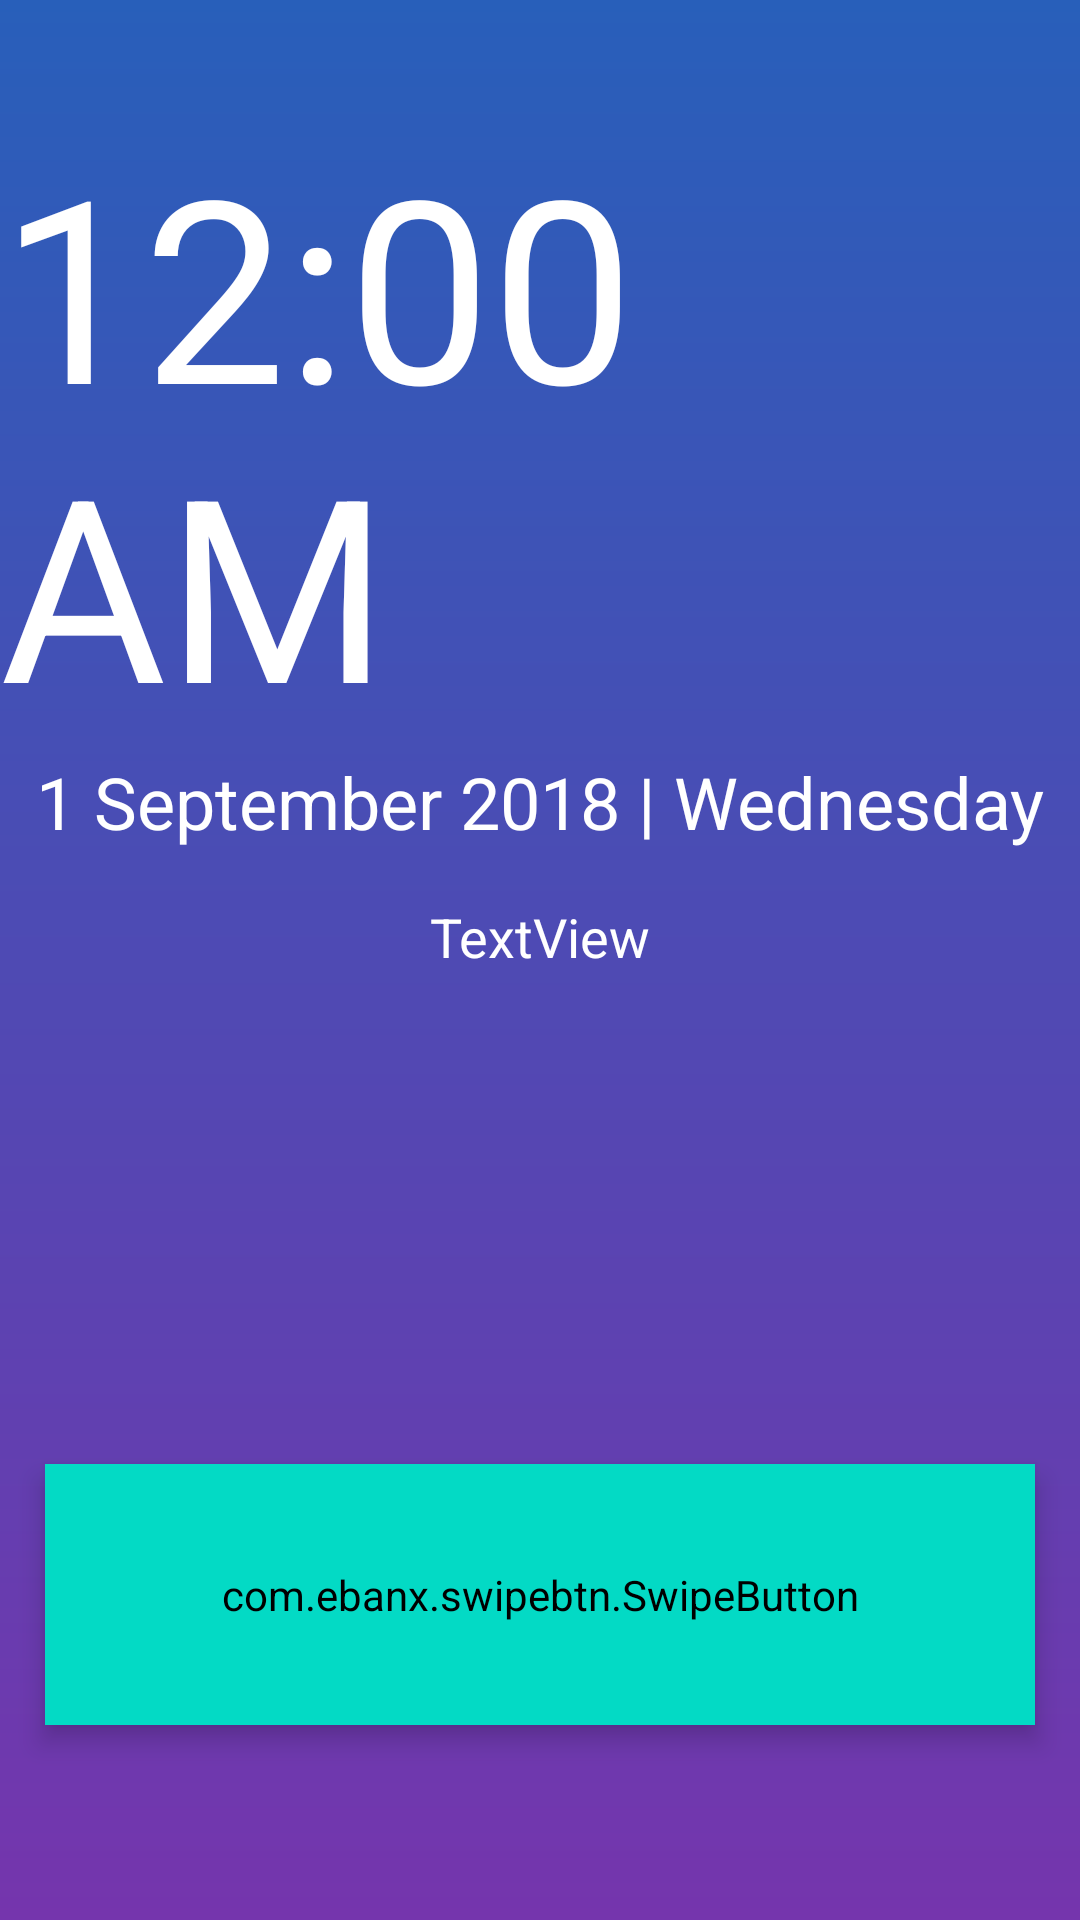

This screen was rendered from an Android layout file. Write that file and the resources it references.
<!-- AndroidManifest.xml: application theme AppTheme -->
<!-- res/layout/activity_layout_driver_primary.xml -->
<?xml version="1.0" encoding="utf-8"?>
<RelativeLayout xmlns:android="http://schemas.android.com/apk/res/android"
    xmlns:app="http://schemas.android.com/apk/res-auto"
    xmlns:tools="http://schemas.android.com/tools"
    android:layout_width="match_parent"
    android:layout_height="match_parent"
    android:background="@drawable/background"
    tools:context=".layout_driver_primary">

    <com.ebanx.swipebtn.SwipeButton
        android:id="@+id/button_create"
        android:layout_width="376dp"
        android:layout_height="87dp"
        android:layout_alignParentBottom="true"

        android:layout_centerHorizontal="true"
        android:layout_marginBottom="65dp"
        android:layout_marginEnd="15dp"
        android:layout_marginStart="15dp"
        android:backgroundTint="@color/colorAccent"
        android:elevation="5dp"
        android:foregroundTint="@android:color/holo_blue_dark"
        android:soundEffectsEnabled="?android:attr/windowSwipeToDismiss"
        app:button_bottom_padding="13dp"
        app:button_image_disabled="@drawable/ic_navigate_next_black_24dp"

        app:button_image_enabled="@drawable/ic_mood_black_24dp"
        app:button_left_padding="13dp"
        app:button_right_padding="13dp"
        app:button_top_padding="13dp"
        app:inner_text="Start Ride"
        app:inner_text_bottom_padding="15dp"
        app:inner_text_size="20dp"
        app:inner_text_top_padding="15dp" />

    <DigitalClock
        android:id="@+id/clock"
        android:layout_width="wrap_content"
        android:layout_height="wrap_content"
        android:layout_alignParentTop="true"
        android:layout_centerHorizontal="true"
        android:layout_marginTop="38dp"
        android:textColor="@color/cardview_light_background"
        android:textSize="85sp" />

    <TextView
        android:id="@+id/textView7"
        android:layout_width="367dp"
        android:layout_height="52dp"
        android:layout_below="@+id/clock"
        android:layout_centerHorizontal="true"
        android:fontFamily="sans-serif"
        android:text="1 September 2018 | Wednesday"
        android:textAlignment="center"
        android:textColor="@android:color/background_light"
        android:textSize="24sp" />

    <TextView
        android:id="@+id/textView6"
        android:layout_width="match_parent"
        android:layout_height="wrap_content"
        android:layout_alignParentStart="true"
        android:layout_alignParentTop="true"
        android:layout_marginTop="300dp"
        android:text="TextView"
        android:textAlignment="center"
        android:textColor="@color/cardview_light_background"
        android:textSize="18sp" />

</RelativeLayout>
<!-- resources referenced by this layout -->
<resources>
  <!-- drawable background (drawable) -->
  <?xml version="1.0" encoding="utf-8"?>
  <ripple
      xmlns:android="http://schemas.android.com/apk/res/android"
      xmlns:tools="http://schemas.android.com/tools"
      android:color="#0dafdc"
      tools:targetApi="lollipop">
      <item>
          <shape android:shape="rectangle">
              <gradient android:angle="270"
                  android:startColor="#285FBA"
                  android:endColor="#7535AD">
              </gradient>
          </shape>
      </item>
  </ripple>
  <style name="AppTheme" parent="Theme.AppCompat.Light.NoActionBar">
          
          <item name="colorPrimary">@color/colorPrimary</item>
          <item name="colorPrimaryDark">@color/colorPrimaryDark</item>
          <item name="colorAccent">@color/colorAccent</item>
      </style>
  <!-- not gathered from this repository: default colours our renderer supplied (Android Studio template values) -->
  <color name="colorPrimary">#FF6200EE</color>
  <color name="colorPrimaryDark">#FF3700B3</color>
  <color name="colorAccent">#FF03DAC5</color>
</resources>
